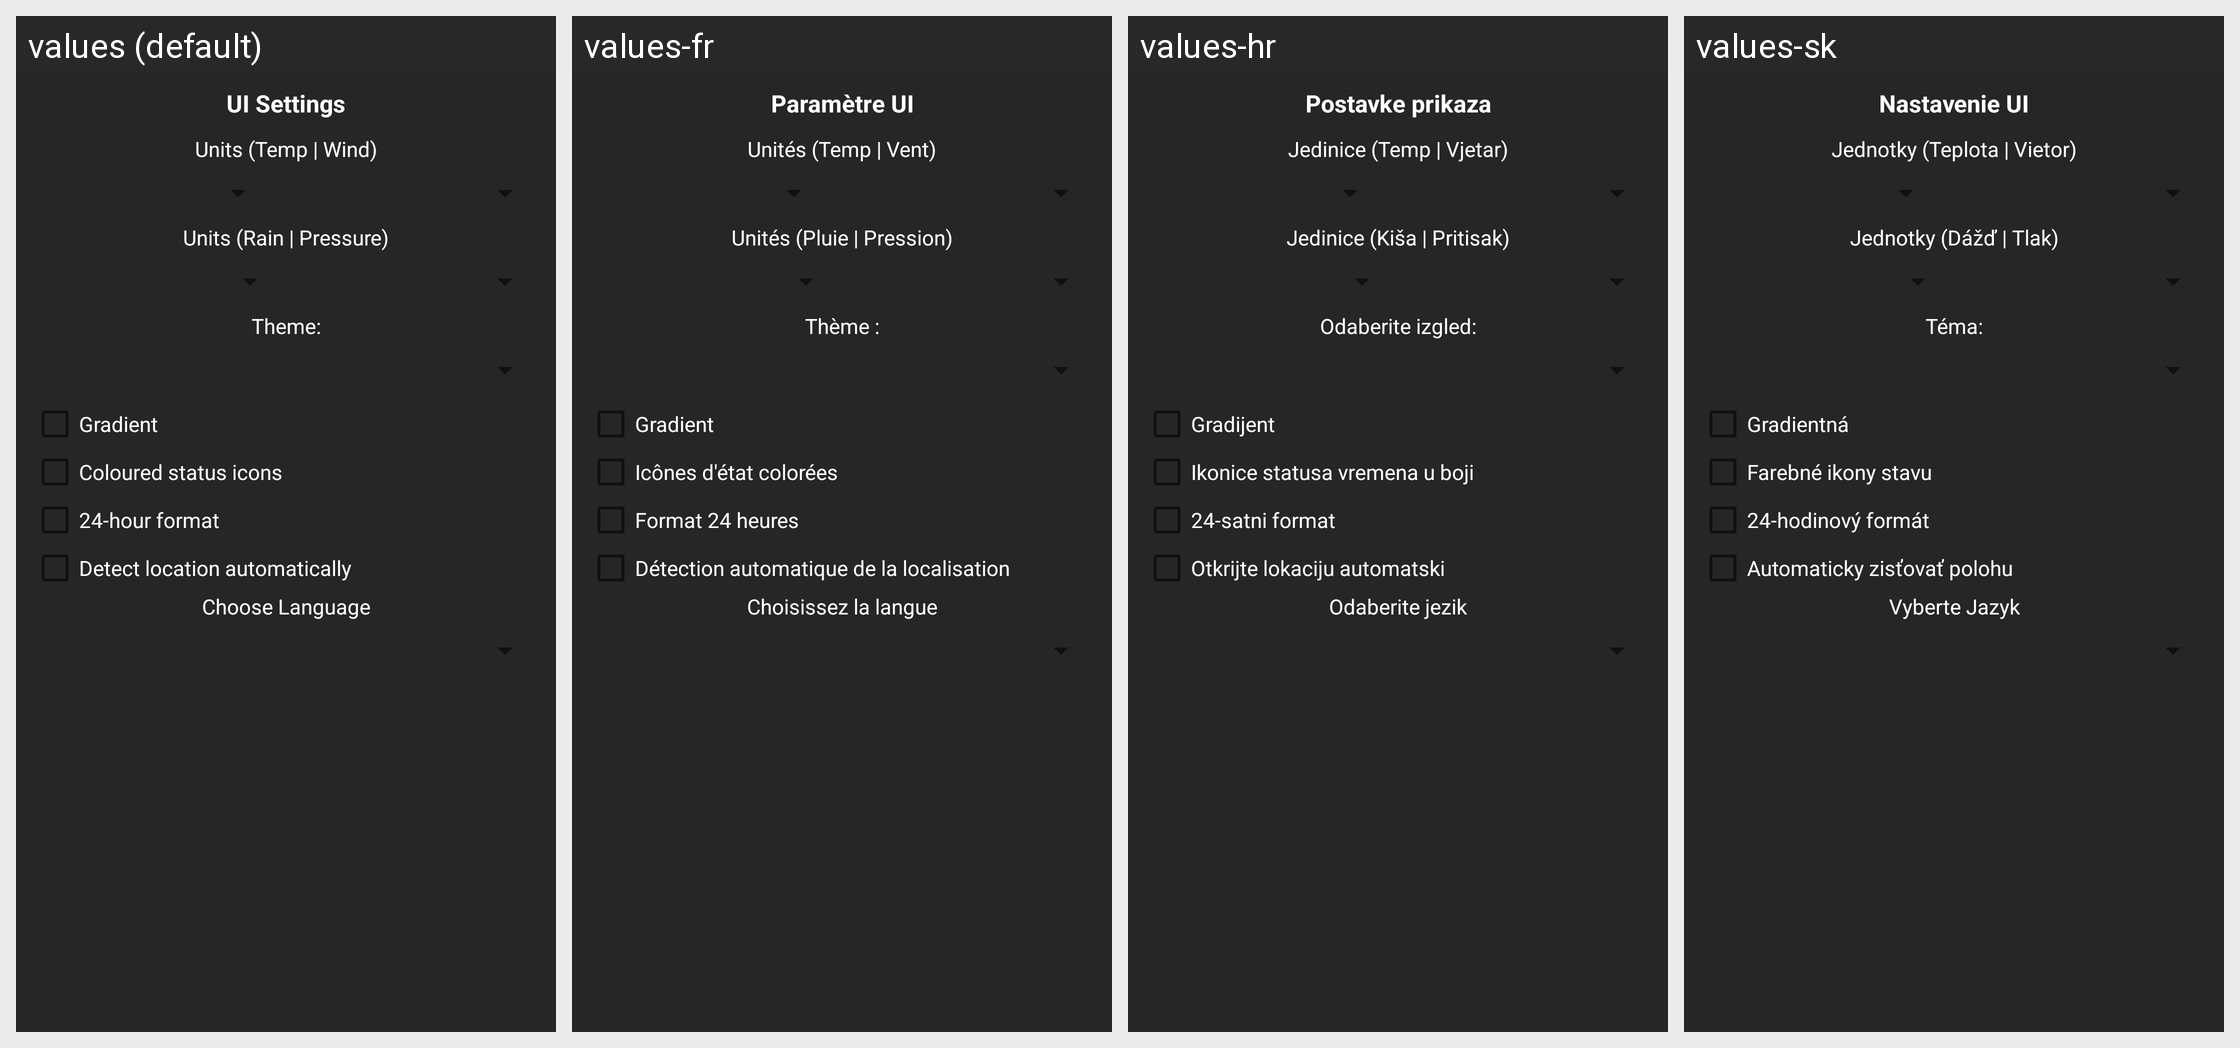

The same Android screen rendered under several of its app's locales, left to right. List the strings drawn on it with the default value and each locale's translation.
Android screen res/layout/settings.xml rendered under 4 locales, left to right: values (default), values-fr, values-hr, values-sk. Device: Nexus 5 (rendered at 1080×1920; each locale shown at half size, 540×960, under a caption strip naming it); theme DarkTheme.
Other locales in the repository, not shown: values-bg, values-bs, values-cs, values-de, values-el, values-en-rUS, values-eo, values-es, values-fi, values-ga, values-in, values-it, values-ja, values-ka-rGE, values-mk, values-nl, values-pl, values-ru, values-tr, values-uk, values-zh.
Strings drawn on this screen, with the default value and each locale's value (text and hints the layout hard-codes, and strings that could not be matched under every locale, appear in the picture but are not listed):

UiSettings
  values: UI Settings
  values-fr: Paramètre UI
  values-hr: Postavke prikaza
  values-sk: Nastavenie UI

unit1
  values: Units (Temp | Wind)
  values-fr: Unités (Temp | Vent)
  values-hr: Jedinice (Temp | Vjetar)
  values-sk: Jednotky (Teplota | Vietor)

unit2
  values: Units (Rain | Pressure)
  values-fr: Unités (Pluie | Pression)
  values-hr: Jedinice (Kiša | Pritisak)
  values-sk: Jednotky (Dážď | Tlak)

chooseTheme
  values: Theme:
  values-fr: Thème :
  values-hr: Odaberite izgled:
  values-sk: Téma:

gradient
  values: Gradient
  values-fr: Gradient
  values-hr: Gradijent
  values-sk: Gradientná

coloured_status_icons
  values: Coloured status icons
  values-fr: Icônes d'état colorées
  values-hr: Ikonice statusa vremena u boji
  values-sk: Farebné ikony stavu

TimeFormat
  values: 24-hour format
  values-fr: Format 24 heures
  values-hr: 24-satni format
  values-sk: 24-hodinový formát

detect_location_automatic
  values: Detect location automatically
  values-fr: Détection automatique de la localisation
  values-hr: Otkrijte lokaciju automatski
  values-sk: Automaticky zisťovať polohu

ChooseLang
  values: Choose Language
  values-fr: Choisissez la langue
  values-hr: Odaberite jezik
  values-sk: Vyberte Jazyk
